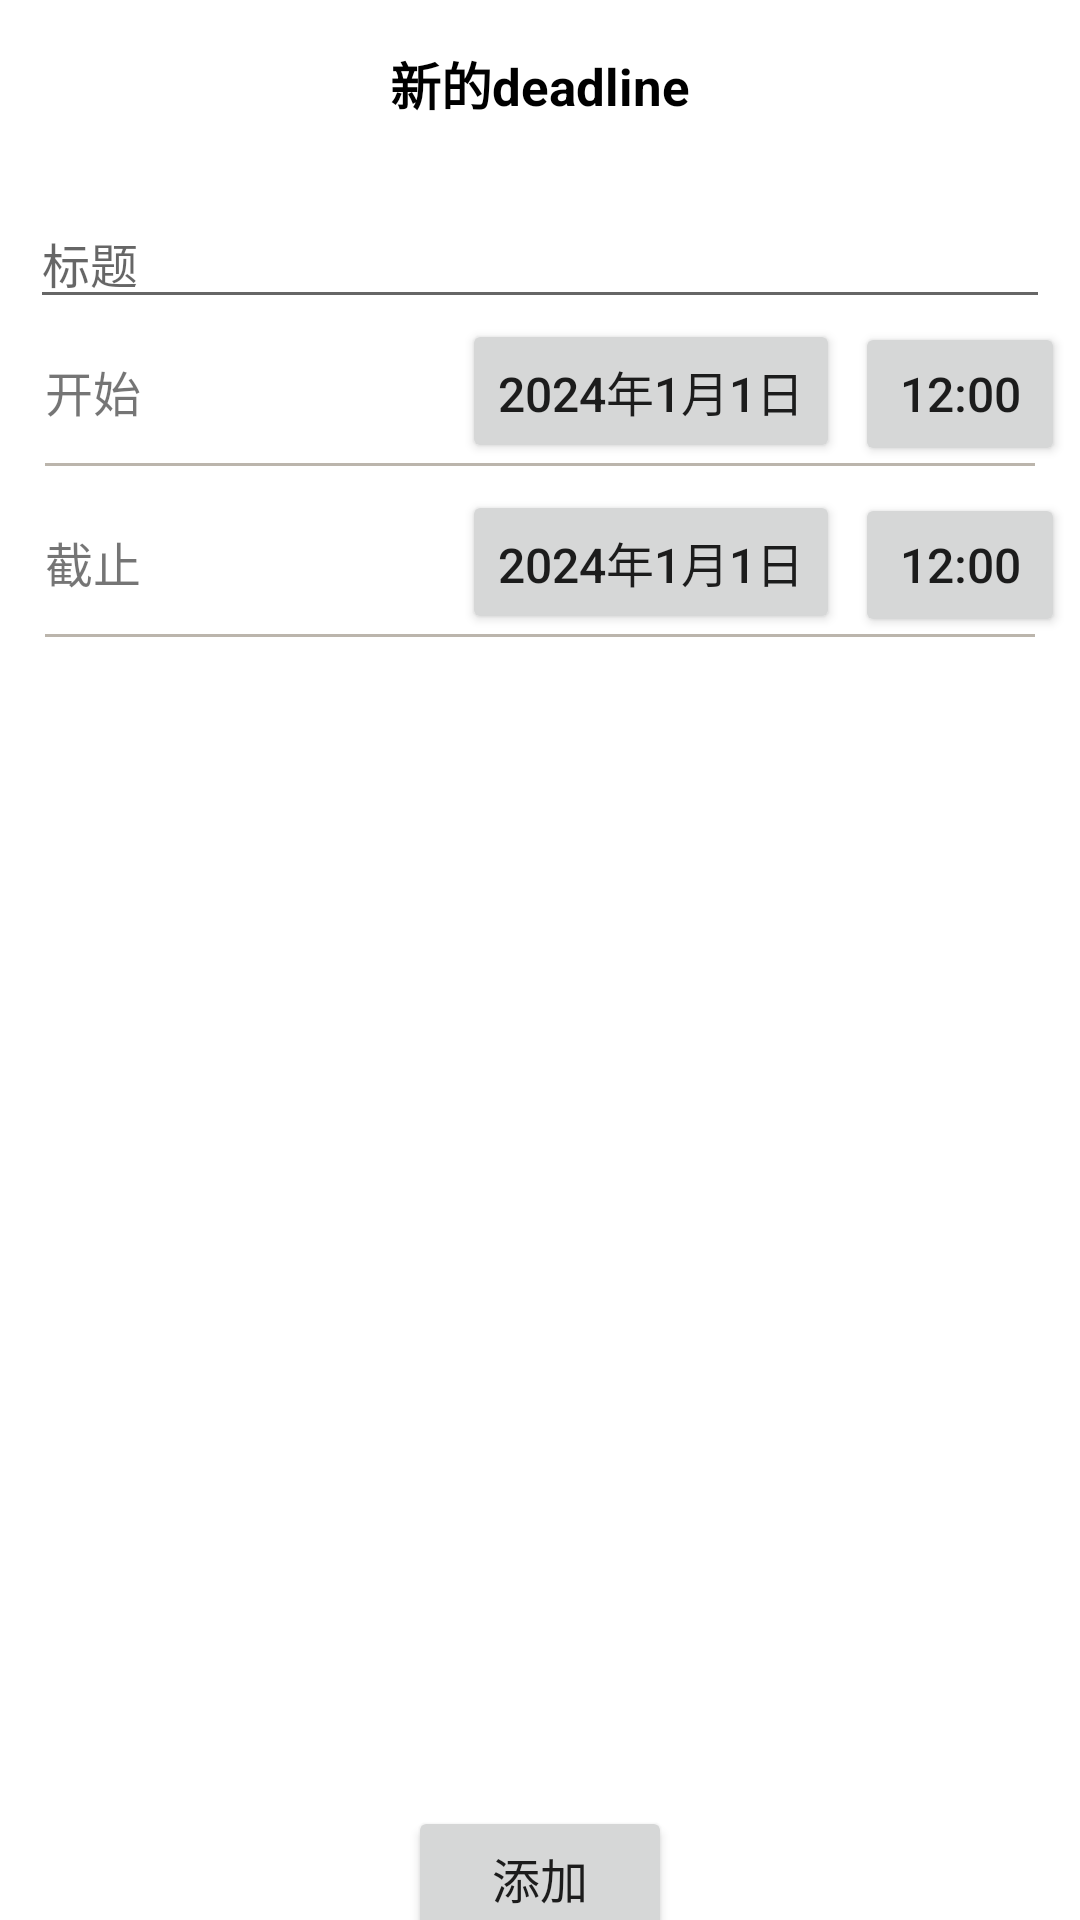

Here is an Android app screen rendered from its layout file. Give the layout XML and the strings, colors and styles it references.
<!-- AndroidManifest.xml: application theme Theme.DeadlineClock -->
<!-- res/layout/activity_newdeadline.xml -->
<?xml version="1.0" encoding="utf-8"?>
<LinearLayout
    xmlns:android="http://schemas.android.com/apk/res/android"
    android:layout_width="match_parent"
    android:layout_height="match_parent"
    android:orientation="vertical">


    <LinearLayout
        android:layout_width="match_parent"
        android:layout_height="wrap_content"
        android:orientation="vertical">

        <androidx.appcompat.widget.Toolbar
            android:id="@+id/toolbar_newdeadline"
            android:layout_width="match_parent"
            android:layout_height="?attr/actionBarSize"
            android:fitsSystemWindows="true">


            <TextView
                android:id="@+id/text"
                android:layout_width="wrap_content"
                android:layout_height="wrap_content"
                android:text="新的deadline"
                android:textStyle="bold"
                android:textSize="17dp"
                android:textColor="@color/black"
                android:layout_gravity="center"/>

        </androidx.appcompat.widget.Toolbar>



    </LinearLayout>

    <LinearLayout
        android:layout_width="match_parent"
        android:layout_height="wrap_content"
        android:orientation="horizontal">

        <EditText
            android:id="@+id/ddltitle"
            android:layout_width="match_parent"
            android:layout_height="match_parent"
            android:hint="标题"
            android:textSize="16dp"
            android:layout_marginLeft="10dp"
            android:layout_marginRight="10dp"
            android:layout_marginTop="10dp"
            android:singleLine="true"/>

    </LinearLayout>

    <LinearLayout
        android:layout_width="match_parent"
        android:layout_height="wrap_content"
        android:orientation="horizontal">

        <TextView
            android:layout_width="wrap_content"
            android:layout_height="match_parent"
            android:text="开始"
            android:textSize="16dp"
            android:layout_marginLeft="15dp"
            android:gravity="center"/>

        <TextView
            android:layout_width="wrap_content"
            android:layout_height="0dp"
            android:layout_weight="1"/>

        <Button
            android:id="@+id/startdate"
            android:layout_width="wrap_content"
            android:layout_height="wrap_content"
            android:paddingLeft="12dp"
            android:paddingRight="12dp"
            android:text="2024年1月1日"
            android:textSize="16dp"/>

        <Button
            android:id="@+id/starttime"
            android:layout_width="70dp"
            android:layout_height="wrap_content"
            android:padding="0dp"
            android:text="12:00"
            android:textSize="16dp"
            android:layout_marginLeft="5dp"
            android:layout_marginRight="5dp"/>



    </LinearLayout>

    <View
        android:layout_width="match_parent"
        android:layout_height="1dp"
        android:layout_marginStart="15dp"
        android:layout_marginEnd="15dp"
        android:background="@color/zhonghui" />

    <LinearLayout
        android:layout_width="match_parent"
        android:layout_height="wrap_content"
        android:orientation="horizontal"
        android:layout_marginTop="8dp">

        <TextView
            android:layout_width="wrap_content"
            android:layout_height="match_parent"
            android:text="截止"
            android:textSize="16dp"
            android:layout_marginLeft="15dp"
            android:gravity="center"/>

        <TextView
            android:layout_width="wrap_content"
            android:layout_height="0dp"
            android:layout_weight="1"/>

        <Button
            android:id="@+id/enddate"
            android:layout_width="wrap_content"
            android:layout_height="wrap_content"
            android:paddingLeft="12dp"
            android:paddingRight="12dp"
            android:text="2024年1月1日"
            android:textSize="16dp"/>

        <Button
            android:id="@+id/endtime"
            android:layout_width="70dp"
            android:layout_height="wrap_content"
            android:padding="0dp"
            android:text="12:00"
            android:textSize="16dp"
            android:layout_marginLeft="5dp"
            android:layout_marginRight="5dp"/>

    </LinearLayout>

    <View
        android:layout_width="match_parent"
        android:layout_height="1dp"
        android:layout_marginStart="15dp"
        android:layout_marginEnd="15dp"
        android:background="@color/zhonghui" />

    <LinearLayout
        android:layout_width="match_parent"
        android:layout_height="match_parent"
        android:gravity="center"
        android:orientation="horizontal">


        <Button
            android:id="@+id/add"
            android:layout_width="wrap_content"
            android:layout_height="wrap_content"
            android:layout_marginTop="200dp"
            android:text="添加"
            android:textSize="16dp"
            android:onClick="showDatePicker"/>

    </LinearLayout>







</LinearLayout>
<!-- resources referenced by this layout -->
<resources>
  <color name="black">#FF000000</color>
  <color name="zhonghui">#BBB5AC</color>
  <style name="Theme.DeadlineClock" parent="Base.Theme.DeadlineClock">
  
  
      </style>
  <style name="Base.Theme.DeadlineClock" parent="Theme.MaterialComponents.Light.NoActionBar">
          
          <item name="colorPrimary">@color/blue</item>
  
  
      </style>
  <color name="blue">#93D5DC</color>
</resources>
